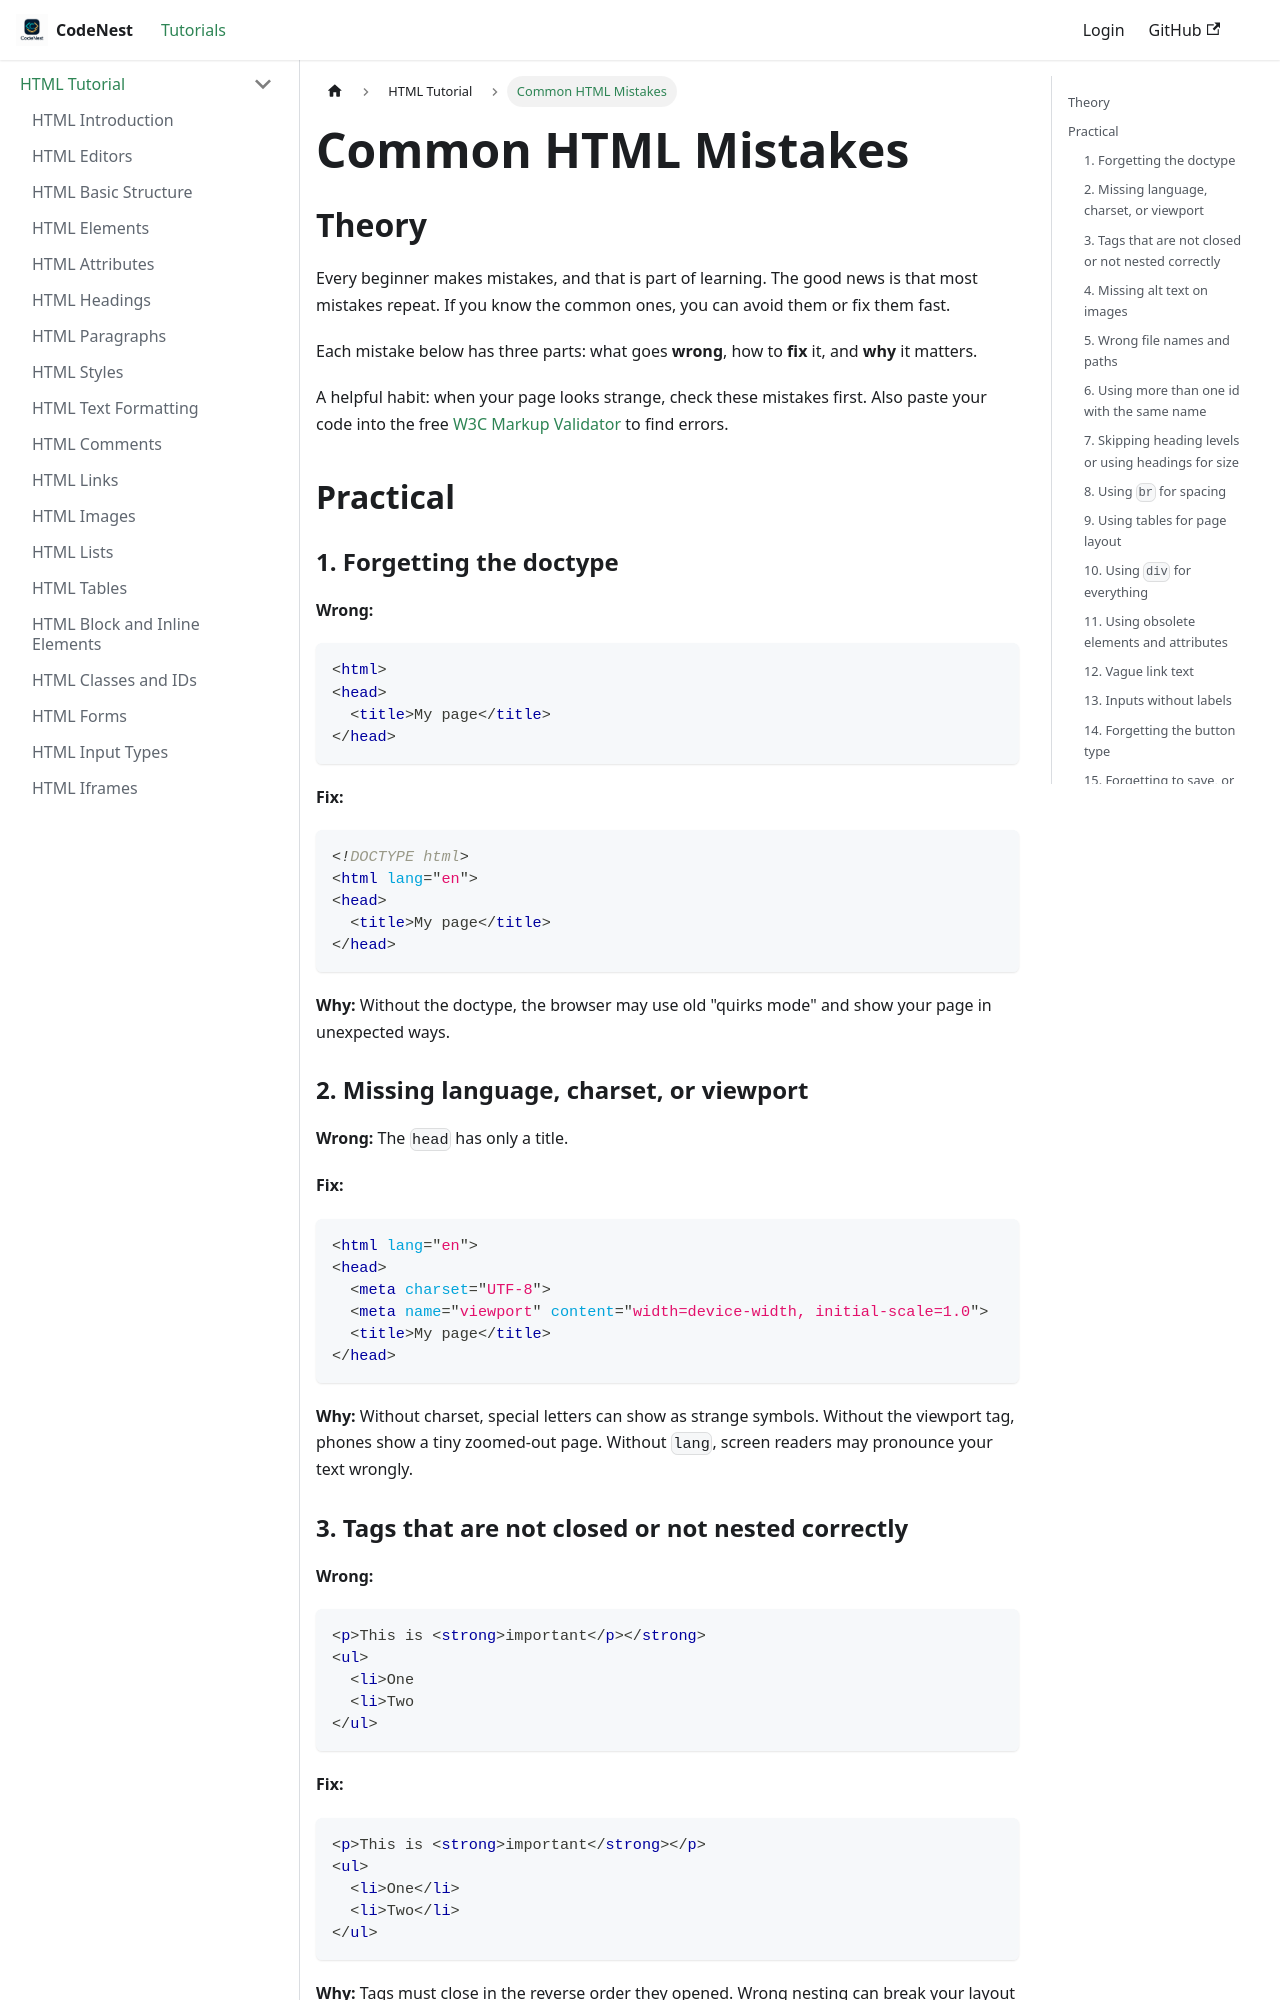

repository: adnankhan112/codenest · page: docs/html/common-mistakes.html · generator: docusaurus

---
title: "Common HTML Mistakes"
sidebar_position: 95
---

# Common HTML Mistakes

## Theory

Every beginner makes mistakes, and that is part of learning. The good news is that most mistakes repeat. If you know the common ones, you can avoid them or fix them fast.

Each mistake below has three parts: what goes **wrong**, how to **fix** it, and **why** it matters.

A helpful habit: when your page looks strange, check these mistakes first. Also paste your code into the free [W3C Markup Validator](https://validator.w3.org/) to find errors.

## Practical

### 1. Forgetting the doctype

**Wrong:**

```html
<html>
<head>
  <title>My page</title>
</head>
```

**Fix:**

```html
<!DOCTYPE html>
<html lang="en">
<head>
  <title>My page</title>
</head>
```

**Why:** Without the doctype, the browser may use old "quirks mode" and show your page in unexpected ways.

### 2. Missing language, charset, or viewport

**Wrong:** The `head` has only a title.

**Fix:**

```html
<html lang="en">
<head>
  <meta charset="UTF-8">
  <meta name="viewport" content="width=device-width, initial-scale=1.0">
  <title>My page</title>
</head>
```

**Why:** Without charset, special letters can show as strange symbols. Without the viewport tag, phones show a tiny zoomed-out page. Without `lang`, screen readers may pronounce your text wrongly.
